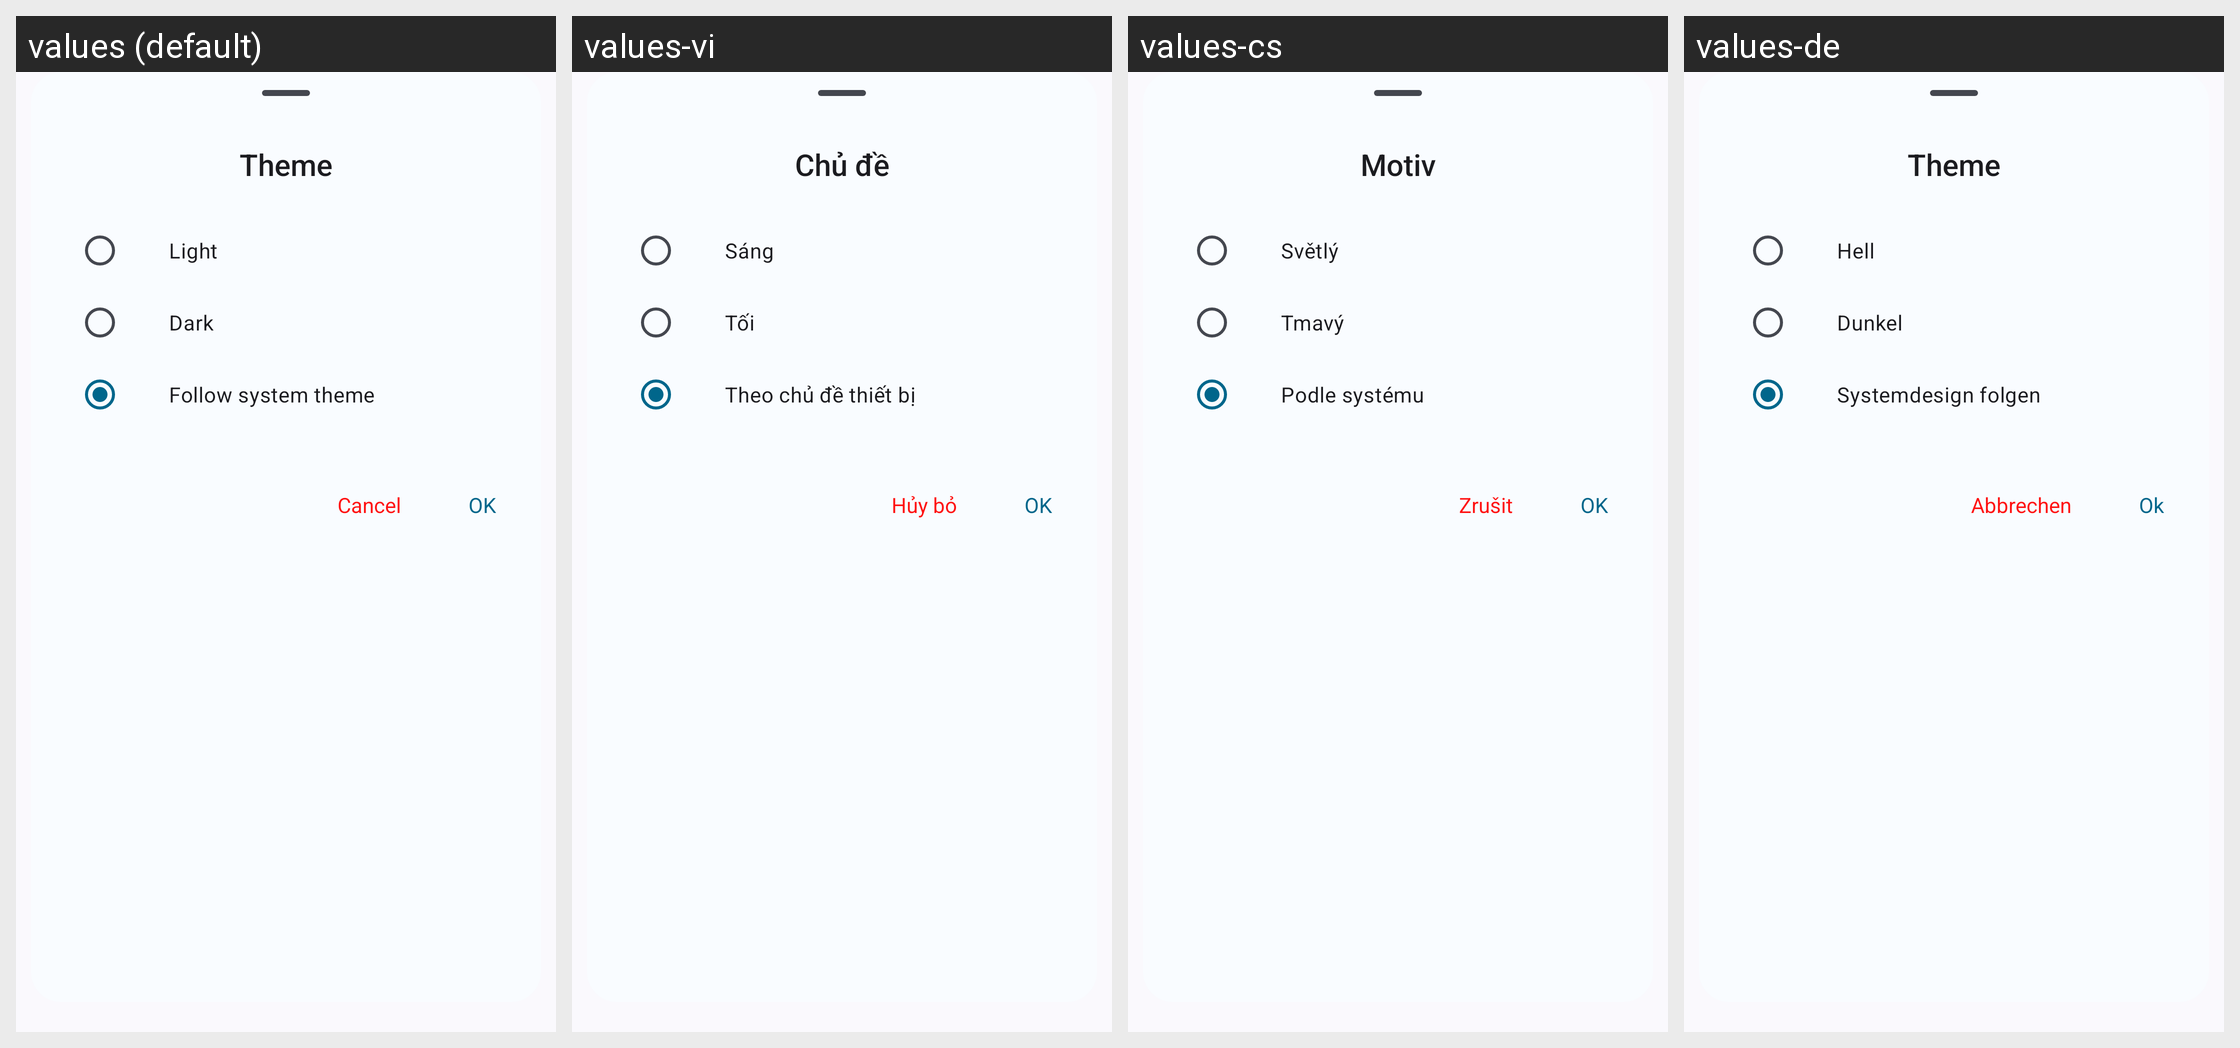

Strings drawn on this Android screen and how each of the app's shown locales translates them:
Android screen res/layout/layout_app_theme.xml rendered under 4 locales, left to right: values (default), values-vi, values-cs, values-de. Device: Nexus 5 (rendered at 1080×1920; each locale shown at half size, 540×960, under a caption strip naming it); theme Theme.DataMonitor.
Other locales in the repository, not shown: values-ar, values-bho, values-es, values-et, values-fr, values-ga, values-hi, values-hu, values-ia, values-in, values-it, values-iw, values-ja, values-ko, values-ml, values-mr, values-ms, values-nb-rNO, values-nl, values-ota, values-pl, values-pt, values-pt-rBR, values-ro, values-ru, values-ta, values-tr, values-uk, values-uz, values-zh-rCN, values-zh-rTW.
Strings drawn on this screen, with the default value and each locale's value (text and hints the layout hard-codes, and strings that could not be matched under every locale, appear in the picture but are not listed):

settings_app_theme
  values: Theme
  values-vi: Chủ đề
  values-cs: Motiv
  values-de: Theme

theme_light
  values: Light
  values-vi: Sáng
  values-cs: Světlý
  values-de: Hell

theme_dark
  values: Dark
  values-vi: Tối
  values-cs: Tmavý
  values-de: Dunkel

theme_system
  values: Follow system theme
  values-vi: Theo chủ đề thiết bị
  values-cs: Podle systému
  values-de: Systemdesign folgen

action_cancel
  values: Cancel
  values-vi: Hủy bỏ
  values-cs: Zrušit
  values-de: Abbrechen

action_ok
  values: OK
  values-vi: OK
  values-cs: OK
  values-de: Ok
